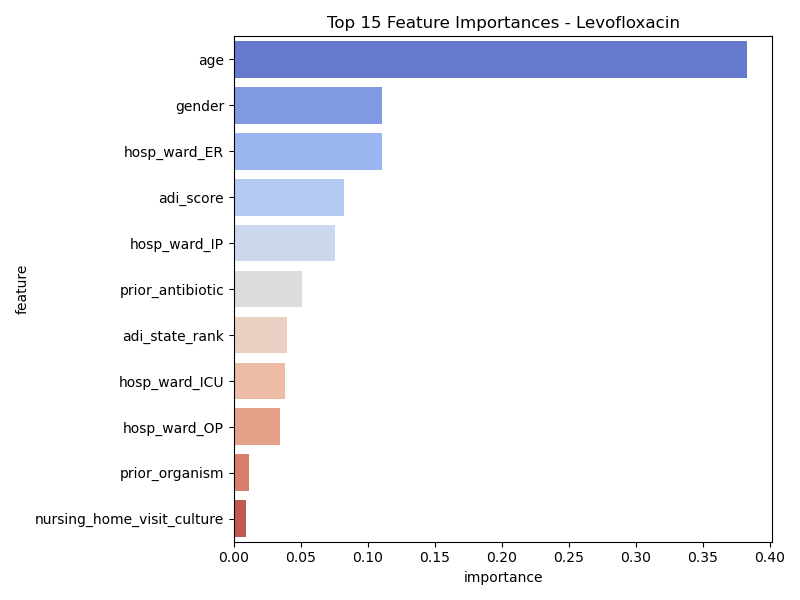

Values plotted in this chart, from the file beside it:
feature, importance
age, 0.3827
gender, 0.1109
hosp_ward_ER, 0.1109
adi_score, 0.08256
hosp_ward_IP, 0.07584
prior_antibiotic, 0.05065
adi_state_rank, 0.0396
hosp_ward_ICU, 0.03821
hosp_ward_OP, 0.03428
prior_organism, 0.01128
nursing_home_visit_culture, 0.009312
